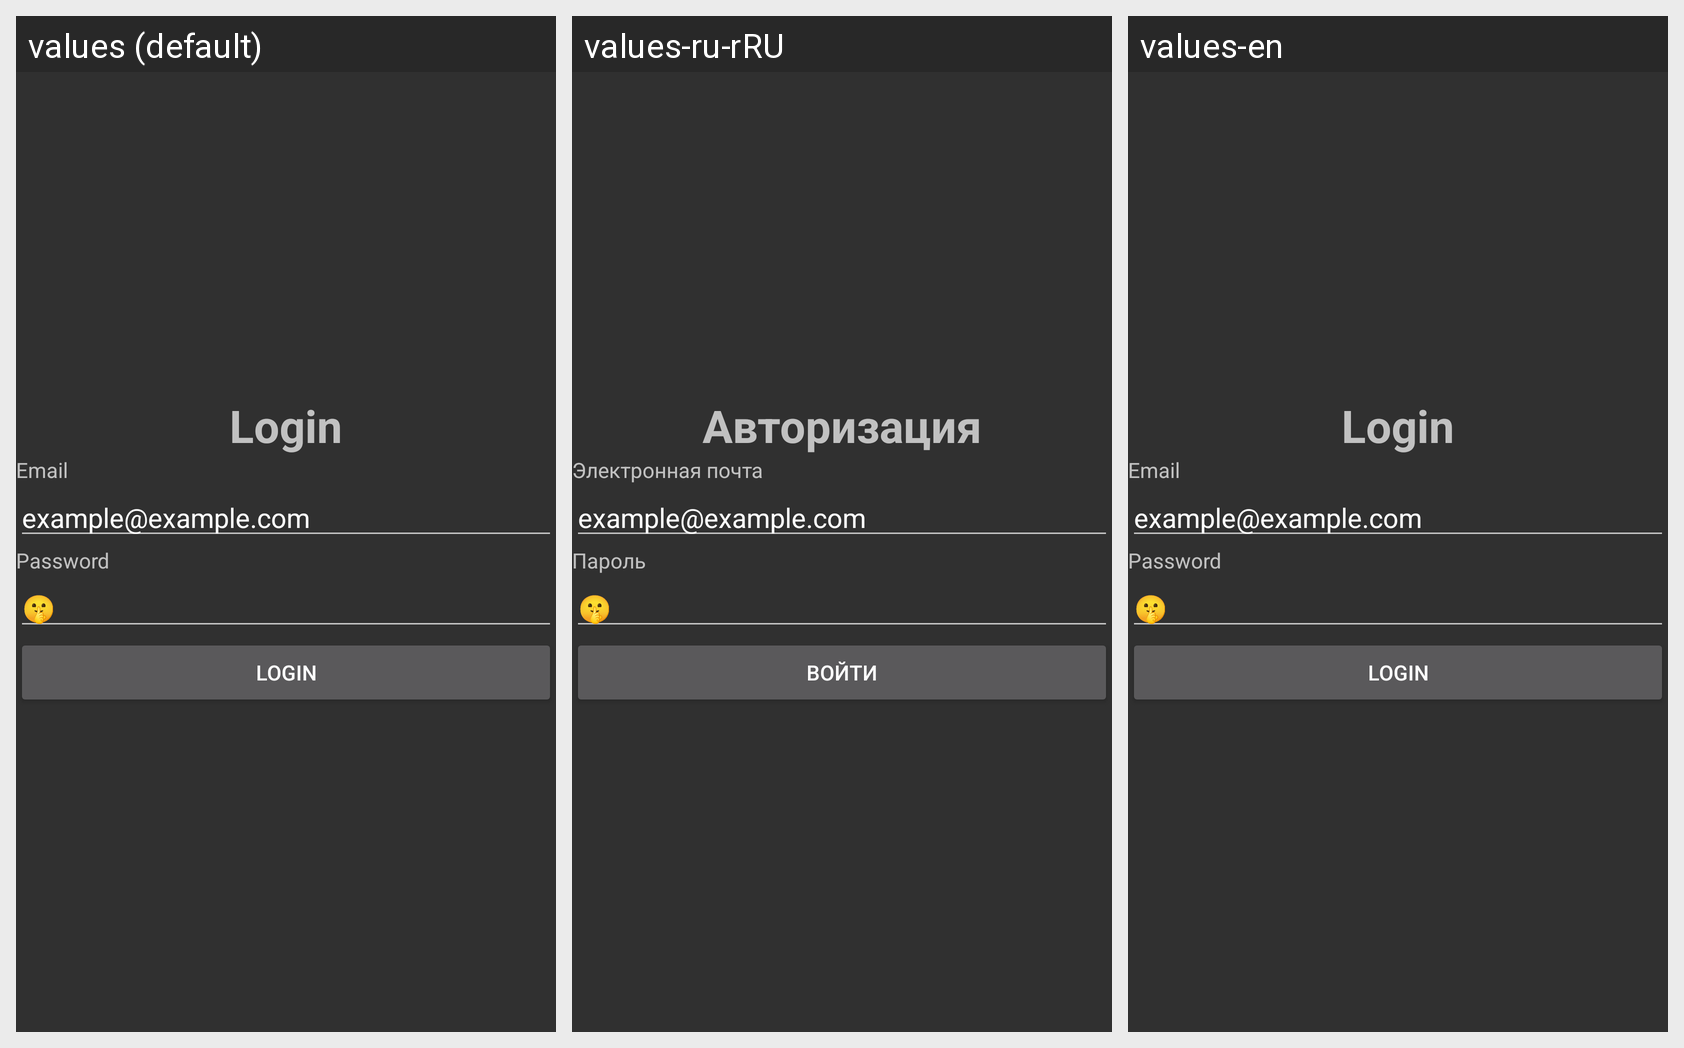

The same Android screen rendered under several of its app's locales, left to right. List the strings drawn on it with the default value and each locale's translation.
Android screen res/layout/activity_login.xml rendered under 3 locales, left to right: values (default), values-ru-rRU, values-en. Device: Nexus 5 (rendered at 1080×1920; each locale shown at half size, 540×960, under a caption strip naming it); theme Theme.Lern_BroadCastFilesOnServer.
Strings drawn on this screen, with the default value and each locale's value (text and hints the layout hard-codes, and strings that could not be matched under every locale, appear in the picture but are not listed):

log_title
  values: Login
  values-ru-rRU: Авторизация
  values-en: Login

log_email
  values: Email
  values-ru-rRU: Электронная почта
  values-en: Email

log_password
  values: Password
  values-ru-rRU: Пароль
  values-en: Password

log_btn
  values: Login
  values-ru-rRU: Войти
  values-en: Login
